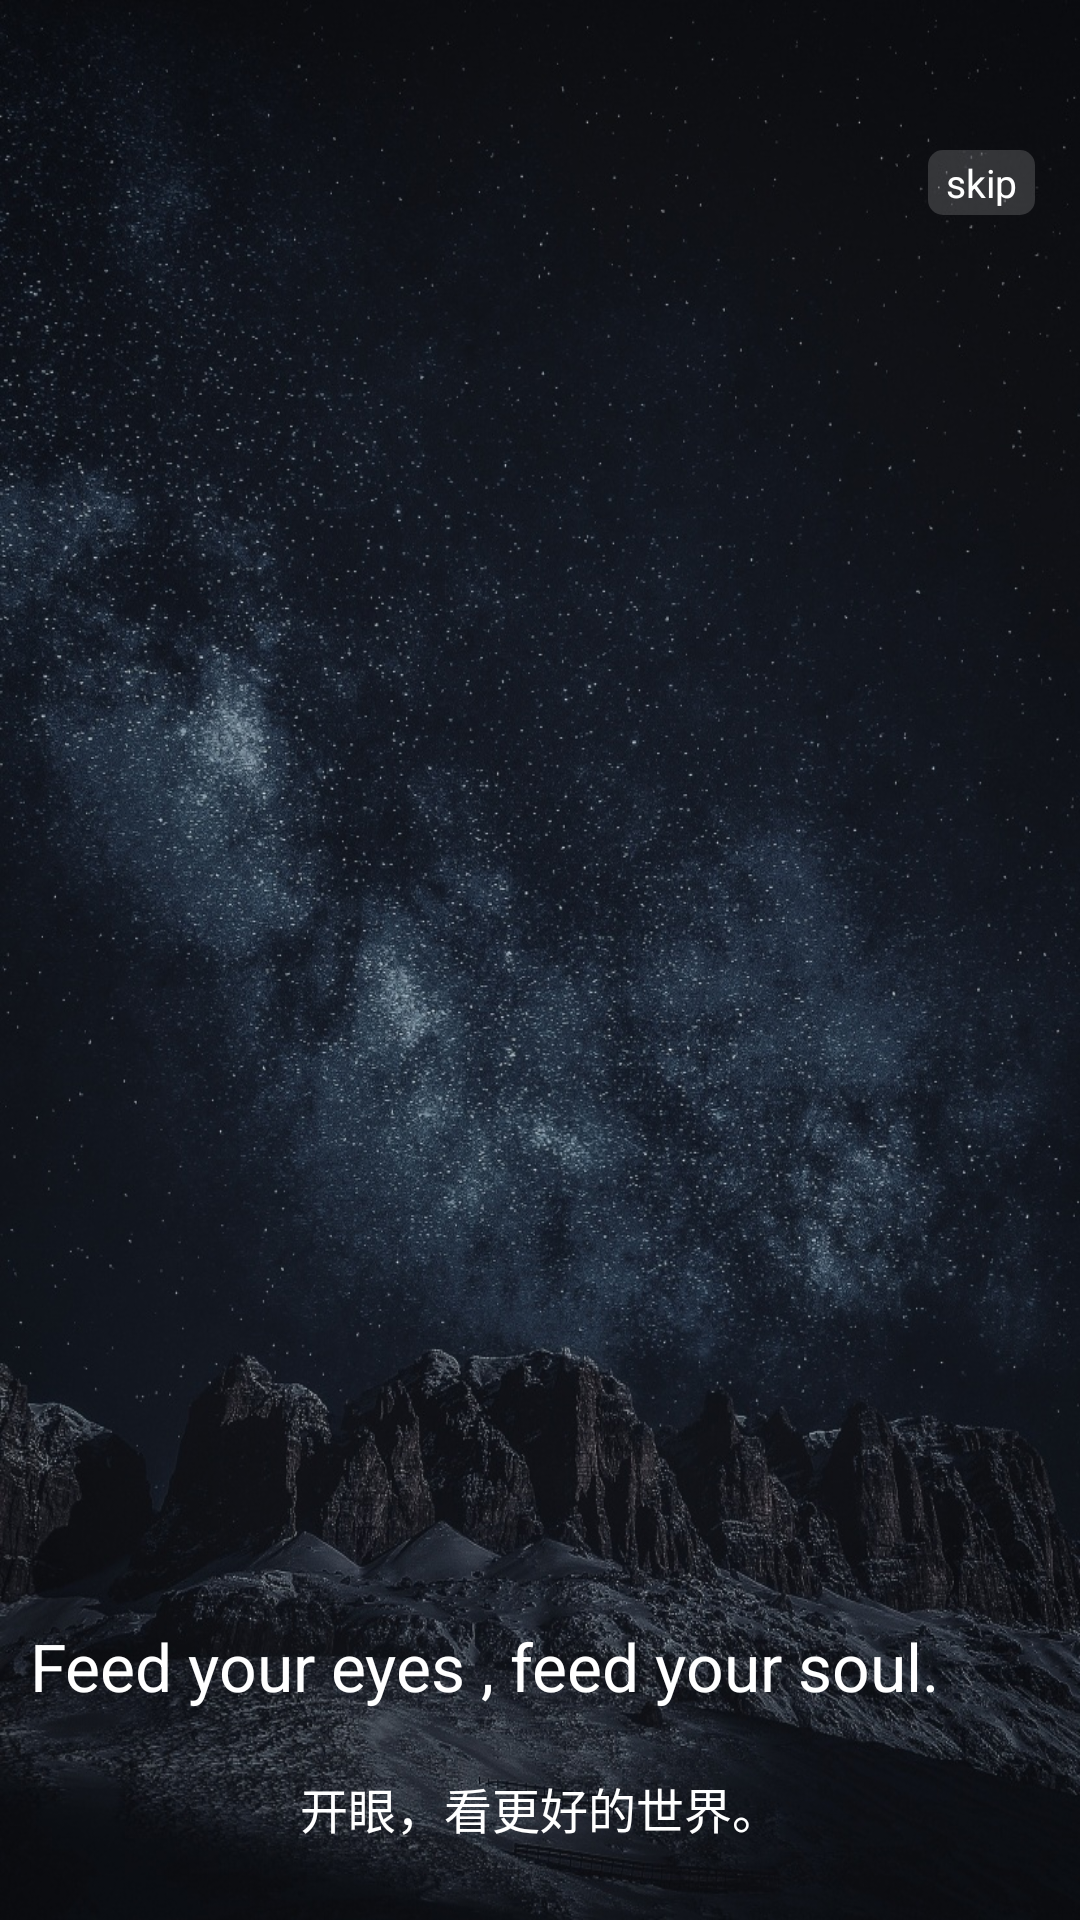

Here is an Android app screen rendered from its layout file. Give the layout XML and the strings, colors and styles it references.
<!-- AndroidManifest.xml: activity theme LauncherActTheme -->
<!-- res/layout/activity_launcher.xml -->
<?xml version="1.0" encoding="utf-8"?>
<layout xmlns:android="http://schemas.android.com/apk/res/android"
    xmlns:app="http://schemas.android.com/apk/res-auto"
    xmlns:tools="http://schemas.android.com/tools">

    <data>

    </data>

    <androidx.constraintlayout.widget.ConstraintLayout
        android:layout_width="match_parent"
        android:layout_height="match_parent"
        tools:context=".ui.activity.LauncherActivity">

        <ImageView
            android:id="@+id/iv_launcher"
            android:layout_width="match_parent"
            android:layout_height="match_parent"
            android:contentDescription="@string/launcher_img_desc_text"
            android:scaleType="fitXY"
            android:src="@drawable/ic_launcher_full_screen_pic"
            app:layout_constraintBottom_toBottomOf="parent"
            app:layout_constraintEnd_toEndOf="parent"
            app:layout_constraintStart_toStartOf="parent"
            app:layout_constraintTop_toTopOf="parent" />

        <TextView
            android:id="@+id/skip_to_main"
            android:layout_width="wrap_content"
            android:layout_height="wrap_content"
            android:layout_marginTop="50dp"
            android:layout_marginEnd="15dp"
            android:background="@drawable/shape_launcher_skip_bg"
            android:paddingStart="6dp"
            android:paddingTop="2dp"
            android:paddingEnd="6dp"
            android:paddingBottom="2dp"
            android:text="skip"
            android:textColor="@color/white"
            android:textSize="13sp"
            app:layout_constraintEnd_toEndOf="parent"
            app:layout_constraintTop_toTopOf="parent" />

        <ImageView
            android:layout_width="wrap_content"
            android:layout_height="wrap_content"
            android:contentDescription="@string/launcher_img_logo_desc_text"
            android:src="@drawable/ic_account_login_header"
            app:layout_constraintBottom_toBottomOf="parent"
            app:layout_constraintEnd_toEndOf="parent"
            app:layout_constraintStart_toStartOf="parent"
            app:layout_constraintTop_toTopOf="parent" />

        <TextView
            android:id="@+id/tv_launcher_tips_top"
            android:layout_width="match_parent"
            android:layout_height="wrap_content"
            android:layout_marginBottom="60dp"
            android:padding="10dp"
            android:text="Feed your eyes , feed your soul."
            android:textColor="@color/white"
            android:textSize="22sp"
            app:layout_constraintBottom_toBottomOf="parent"
            app:layout_constraintEnd_toEndOf="parent"
            app:layout_constraintStart_toStartOf="parent" />

        <TextView
            android:id="@+id/tv_launcher_tips_bottom"
            android:layout_width="match_parent"
            android:layout_height="wrap_content"
            android:layout_marginBottom="15dp"
            android:gravity="center"
            android:padding="10dp"
            android:text="开眼，看更好的世界。"
            android:textColor="@color/white"
            android:textSize="16sp"
            app:layout_constraintBottom_toBottomOf="parent"
            app:layout_constraintEnd_toEndOf="parent"
            app:layout_constraintStart_toStartOf="parent"
            app:layout_constraintTop_toBottomOf="@+id/tv_launcher_tips_top" />

    </androidx.constraintlayout.widget.ConstraintLayout>
</layout>
<!-- resources referenced by this layout -->
<resources>
  <color name="white">#FFFFFFFF</color>
  <!-- drawable ic_launcher_full_screen_pic: jpg bitmap (drawable-xxhdpi, 370397 bytes) -->
  <!-- drawable shape_launcher_skip_bg (drawable) -->
  <?xml version="1.0" encoding="utf-8"?>
  <shape xmlns:android="http://schemas.android.com/apk/res/android"
      android:shape="rectangle">
      <solid android:color="@color/translucent_500"/>
      <corners android:radius="5dp"/>
  
  </shape>
  <string name="launcher_img_desc_text">启动页面精选图片</string>
  <string name="launcher_img_logo_desc_text">启动页面logo</string>
  <style name="LauncherActTheme" parent="Theme.MVVMLibs">
          <item name="android:windowTranslucentStatus">true</item>
          <item name="android:windowIsTranslucent">true</item>
          <item name="android:windowBackground">@drawable/launcher_start</item>
  
  
  
  
  
  
      </style>
  <color name="translucent_500">#29ffffff</color>
  <style name="Theme.MVVMLibs" parent="Theme.AppCompat.Light.NoActionBar">
          
          <item name="colorPrimary">@color/teal_200</item>
          <item name="colorPrimaryVariant">@color/teal_700</item>
          <item name="colorOnPrimary">@color/teal_700</item>
          <item name="android:windowAnimationStyle">@style/AnimationActivity</item>
      </style>
  <!-- drawable launcher_start (drawable) -->
  <?xml version="1.0" encoding="utf-8"?>
  <layer-list xmlns:android="http://schemas.android.com/apk/res/android"
      android:opacity="opaque">
      <item android:drawable="@android:color/transparent" />
      <item>
          <bitmap
              android:layout_width="match_parent"
              android:layout_height="match_parent"
              android:gravity="center"
              android:src="@mipmap/splash_start" />
  
      </item>
  </layer-list>
  <color name="teal_200">#FF03DAC5</color>
  <color name="teal_700">#FF018786</color>
  <style name="AnimationActivity" parent="@android:style/Animation.Activity">
          <item name="android:activityOpenEnterAnimation">@anim/slide_in_left</item>
          <item name="android:activityOpenExitAnimation">@anim/slide_out_left</item>
          <item name="android:activityCloseEnterAnimation">@anim/slide_in_right</item>
          <item name="android:activityCloseExitAnimation">@anim/slide_out_right</item>
      </style>
</resources>
